Photos from the image-classification dataset "data_reviewed" in the GitHub repository alessandrosebastianelli/OnBoardVolcanicEruptionDetection. Its 2 classes are: eruption, no eruption.

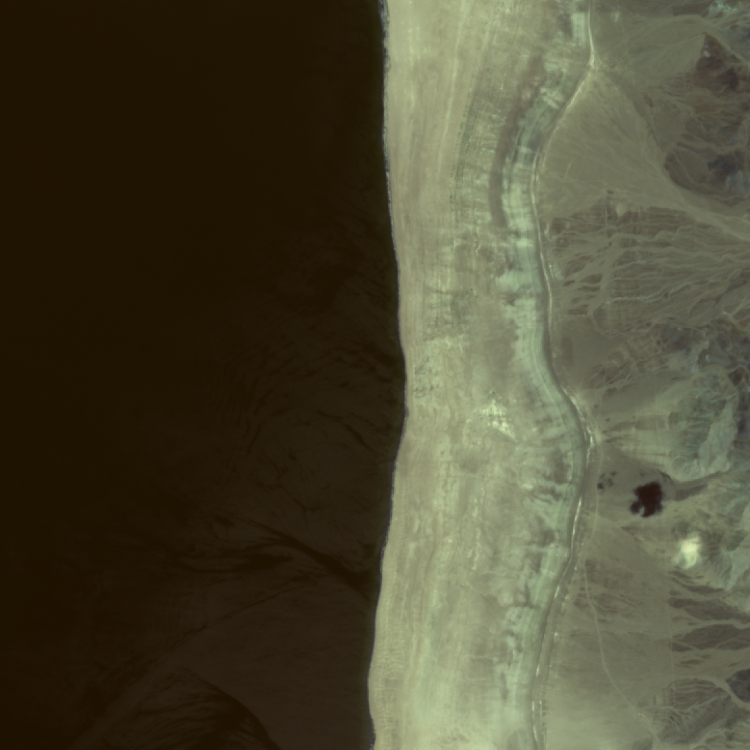
Label: no eruption

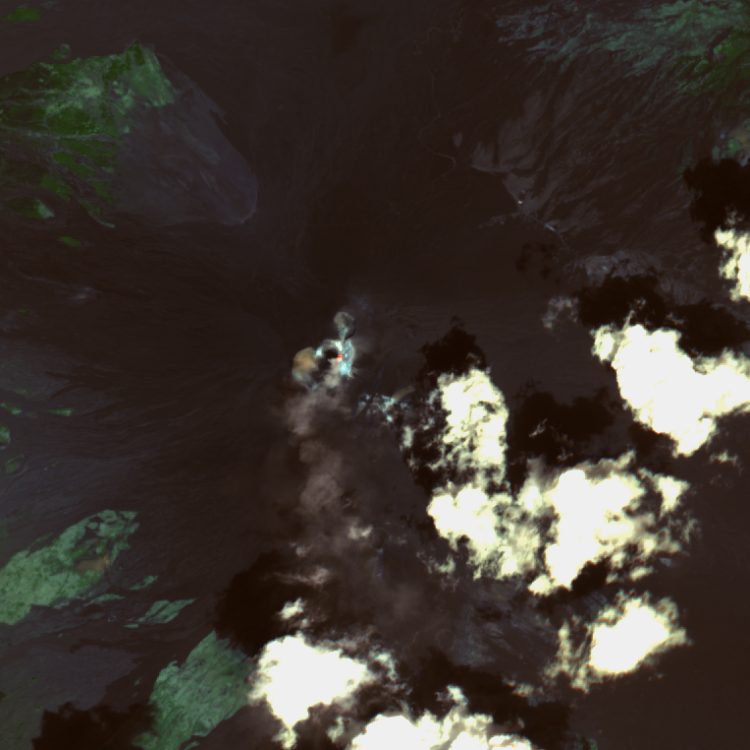
Label: eruption

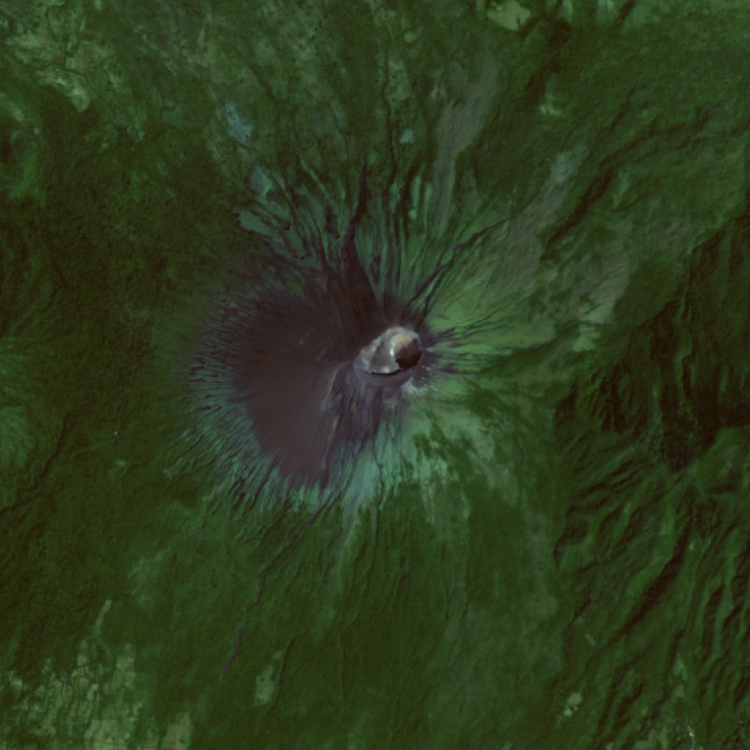
Label: no eruption

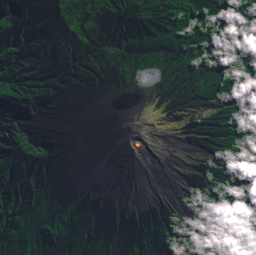
Label: eruption

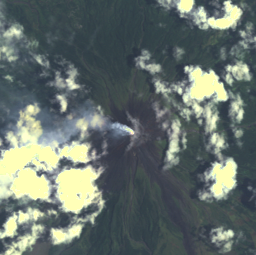
Label: eruption

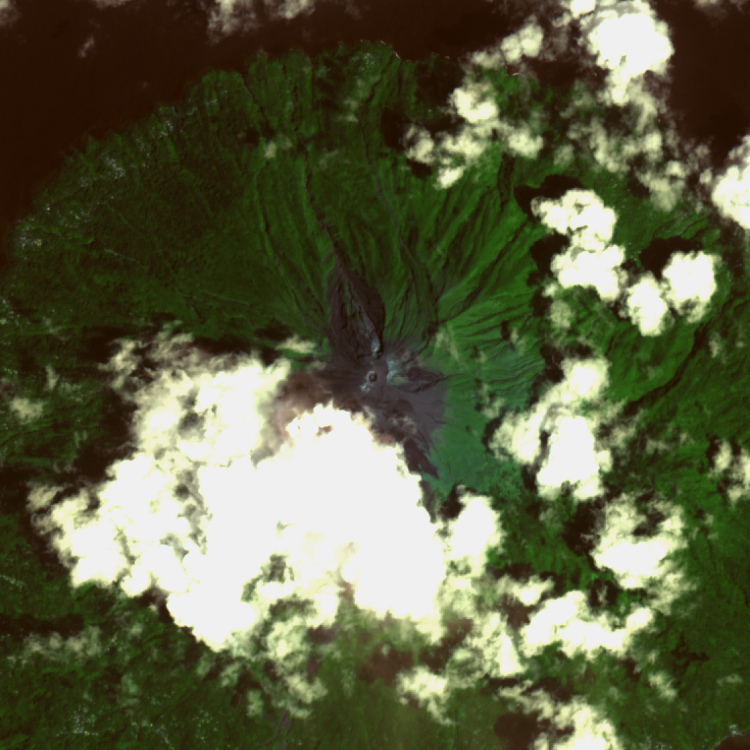
Label: no eruption
